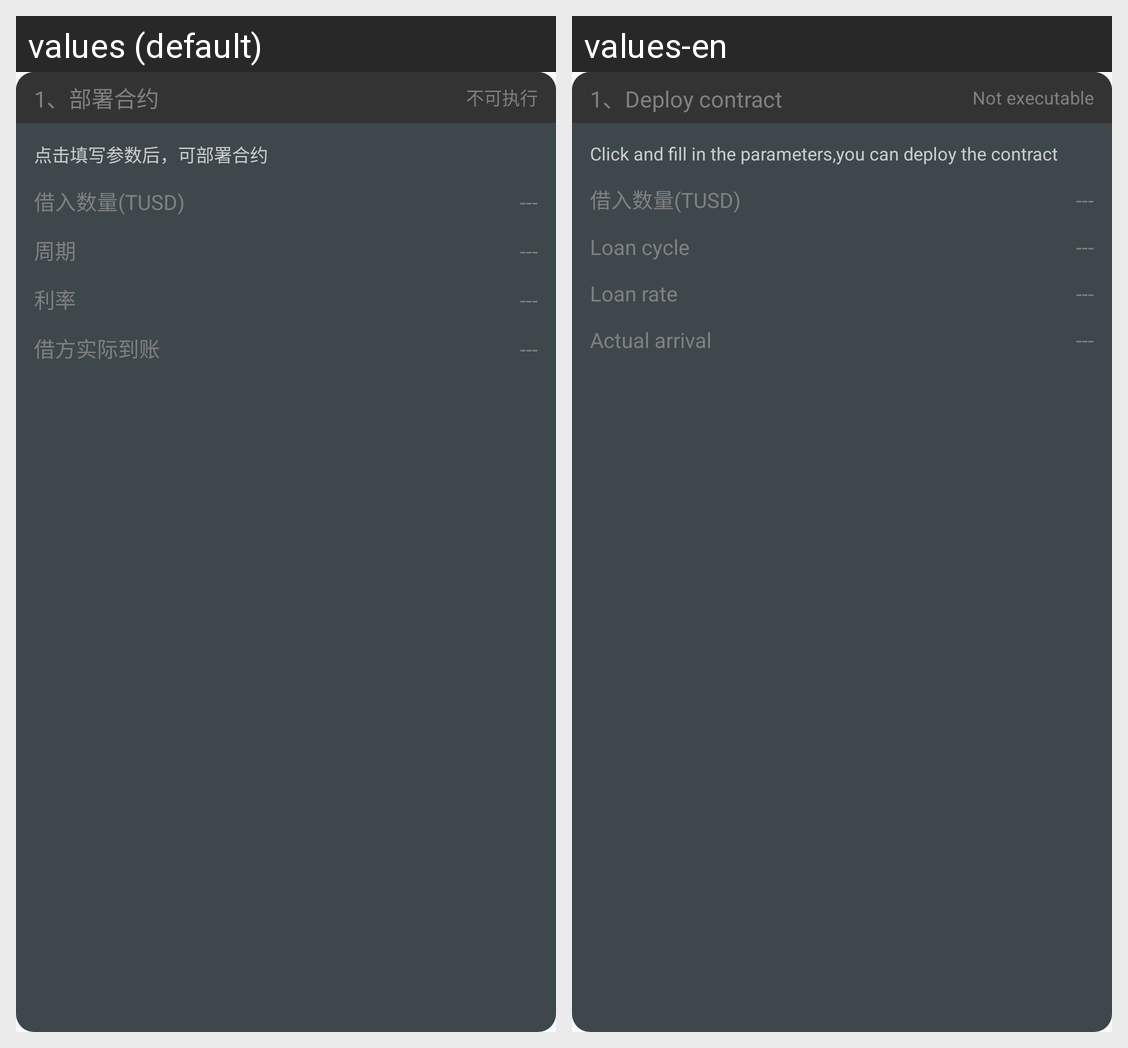

The same Android screen rendered under two of its app's locales, left to right. List the strings drawn on it with the default value and each locale's translation.
Android screen res/layout/contract_tusd_step_1.xml rendered under 2 locales, left to right: values (default), values-en. Device: Nexus 5 (rendered at 1080×1920; each locale shown at half size, 540×960, under a caption strip naming it); theme AppTheme.
Strings drawn on this screen, with the default value and each locale's value (text and hints the layout hard-codes, and strings that could not be matched under every locale, appear in the picture but are not listed):

step_1_deploy
  values: 1、部署合约
  values-en: 1、Deploy contract

not_executable
  values: 不可执行
  values-en: Not executable

step_deploy_hint
  values: 点击填写参数后，可部署合约
  values-en: Click and fill in the parameters,you can deploy the contract

borrow_tusd_amount
  values: 借入数量(TUSD)
  values-en: 借入数量(TUSD)  [not translated; the default value is used]

borrow_cycle
  values: 周期
  values-en: Loan cycle

borrow_interest
  values: 利率
  values-en: Loan rate

actual_arrival
  values: 借方实际到账
  values-en: Actual arrival
